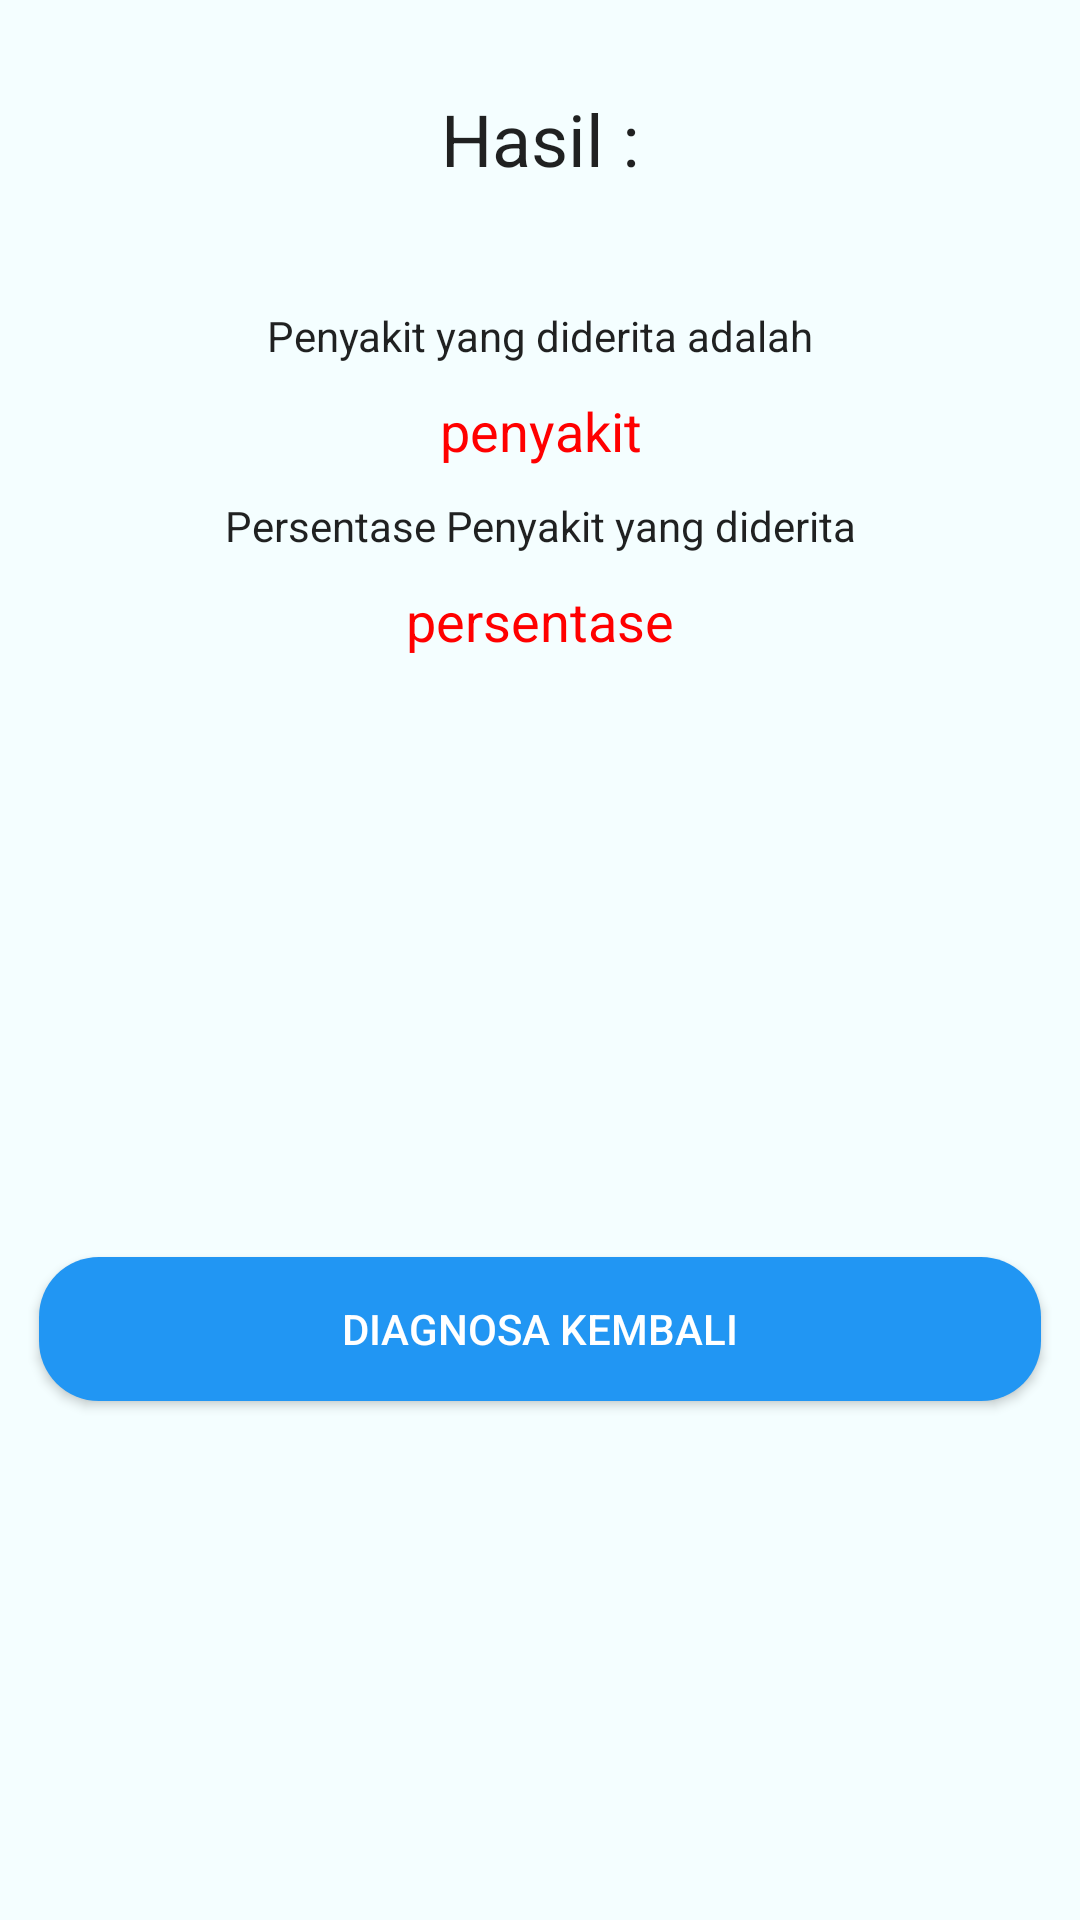

Here is an Android app screen rendered from its layout file. Give the layout XML and the strings, colors and styles it references.
<!-- AndroidManifest.xml: application theme AppThemeNoActionBar -->
<!-- res/layout/activity_hasil_diagnosa.xml -->
<?xml version="1.0" encoding="utf-8"?>
<LinearLayout xmlns:android="http://schemas.android.com/apk/res/android"
    xmlns:app="http://schemas.android.com/apk/res-auto"
    xmlns:tools="http://schemas.android.com/tools"
    android:layout_width="match_parent"
    android:layout_height="match_parent"
    android:layout_gravity="center"
    android:background="@drawable/bg"
    android:orientation="vertical"
    tools:context=".HasilDiagnosa">

    <TextView
        android:layout_width="match_parent"
        android:layout_height="wrap_content"
        android:gravity="center"
        android:padding="30dp"
        android:text="Hasil :"
        android:textAppearance="@style/TextAppearance.AppCompat.Headline" />

    <TextView
        android:layout_width="match_parent"
        android:layout_height="wrap_content"
        android:gravity="center"
        android:padding="10dp"
        android:text="Penyakit yang diderita adalah"
        android:textAppearance="@style/TextAppearance.AppCompat.Body1" />

    <TextView
        android:id="@+id/tvPenyakit"
        android:layout_width="match_parent"
        android:layout_height="wrap_content"
        android:gravity="center"
        android:text="penyakit"
        android:textAppearance="@style/TextAppearance.AppCompat.Medium"
        android:textColor="#f00" />

    <TextView
        android:layout_width="match_parent"
        android:layout_height="wrap_content"
        android:gravity="center"
        android:padding="10dp"
        android:text="Persentase Penyakit yang diderita"
        android:textAppearance="@style/TextAppearance.AppCompat.Body1" />

    <TextView
        android:id="@+id/tvPersentase"
        android:layout_width="match_parent"
        android:layout_height="wrap_content"
        android:gravity="center"
        android:text="persentase"
        android:textAppearance="@style/TextAppearance.AppCompat.Medium"
        android:textColor="#f00" />

    <ImageView
        android:id="@+id/gbrPenyakit"
        android:layout_width="wrap_content"
        android:layout_height="200dp"
        android:scaleType="fitCenter" />


    <Button
        android:id="@+id/btnKembali"
        style="@style/Widget.AppCompat.Button.Colored"
        android:layout_width="334dp"
        android:layout_height="48dp"
        android:layout_gravity="center"
        android:background="@drawable/costum1"
        android:text="Diagnosa Kembali"
        tools:ignore="OnClick" />

</LinearLayout>
<!-- resources referenced by this layout -->
<resources>
  <!-- drawable bg: png bitmap (drawable, 2711 bytes) -->
  <!-- drawable costum1 (drawable) -->
  <?xml version="1.0" encoding="utf-8"?>
  <shape xmlns:android="http://schemas.android.com/apk/res/android"
      android:shape="rectangle">
  
      <solid android:color="#2196F3"/>
  
      <corners android:radius="20dp"/>
  </shape>
  <style name="AppThemeNoActionBar" parent="Theme.AppCompat.Light.NoActionBar">
          <item name="colorPrimary">@color/green</item>
          <item name="colorPrimaryDark">@color/green</item>
          <item name="colorAccent">@color/green</item>
      </style>
  <color name="green">#0093AB</color>
</resources>
